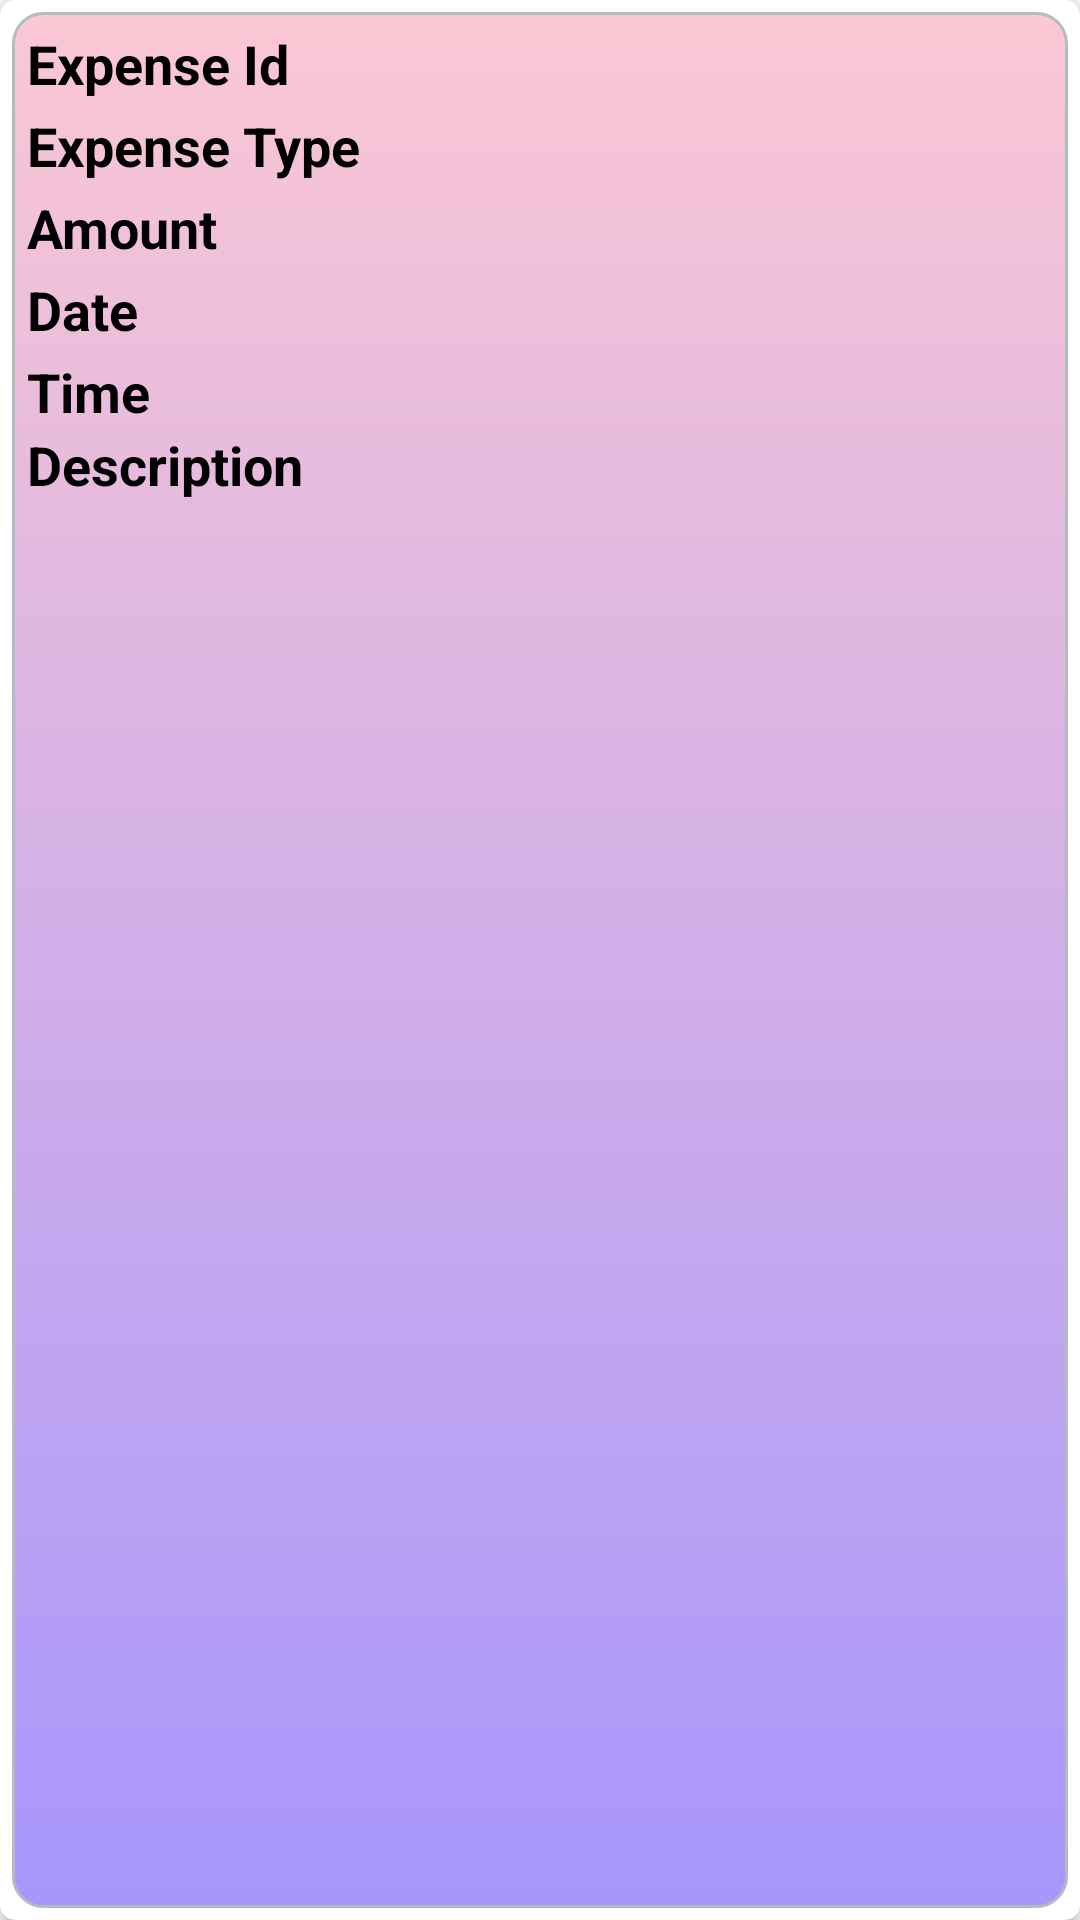

This screen was rendered from an Android layout file. Write that file and the resources it references.
<!-- AndroidManifest.xml: application theme AppTheme -->
<!-- res/layout/single_expense_item.xml -->
<?xml version="1.0" encoding="utf-8"?>
<android.support.v7.widget.CardView xmlns:android="http://schemas.android.com/apk/res/android"
    xmlns:card_view="http://schemas.android.com/apk/res-auto"
    android:layout_width="match_parent"
    android:layout_height="wrap_content"
    xmlns:tools="http://schemas.android.com/tools"
    android:layout_marginTop="5dp"
    android:layout_marginLeft="5dp"
    android:layout_marginRight="5dp"
    card_view:cardCornerRadius="5dp">


    <LinearLayout
        android:layout_width="match_parent"
        android:layout_height="match_parent"
        android:layout_margin="4dp"
        android:padding="5dp"
        android:orientation="vertical"
        android:background="@drawable/adaptergradient">

        <LinearLayout
            android:layout_width="match_parent"
            android:layout_height="wrap_content"
            android:orientation="horizontal">

            <android.support.v7.widget.AppCompatTextView
                android:layout_width="0dp"
                android:layout_height="wrap_content"
                android:layout_weight="2"
                android:text="Expense Id   "
                android:textColor="#000"
                android:layout_gravity="center"
                android:gravity="start"
                android:layout_marginRight="5dp"
                android:textStyle="bold"
                android:textSize="18sp"
                />

            <android.support.v7.widget.AppCompatTextView
                android:id="@+id/tvExpenseReportId"
                android:layout_width="0dp"
                android:layout_height="wrap_content"
                android:layout_weight="3"
                tools:text="ID"
                android:textColor="#000"
                android:textSize="18sp"
                android:layout_gravity="center"

                android:gravity="start"/>
        </LinearLayout>

        <LinearLayout
            android:layout_width="match_parent"
            android:layout_height="wrap_content"
            android:layout_marginTop="3dp"
            android:orientation="horizontal">

            <android.support.v7.widget.AppCompatTextView
                android:layout_width="0dp"
                android:layout_height="wrap_content"
                android:layout_weight="2"
                android:text="Expense Type "
                android:textColor="#000"
                android:textStyle="bold"
                android:textSize="18sp"
                android:layout_gravity="center"
                android:gravity="start"
                android:layout_marginRight="5dp"/>

            <android.support.v7.widget.AppCompatTextView
                android:id="@+id/tvExpenseReportType"
                android:layout_width="0dp"
                android:layout_height="wrap_content"
                android:layout_weight="3"
                tools:text="INCOME TYPE"
                android:textColor="#000"
                android:textSize="18sp"
                android:layout_gravity="center"
                android:gravity="start"/>
        </LinearLayout>

        <LinearLayout
            android:layout_width="match_parent"
            android:layout_height="wrap_content"
            android:layout_marginTop="3dp"
            android:orientation="horizontal">

            <android.support.v7.widget.AppCompatTextView
                android:layout_width="0dp"
                android:layout_height="wrap_content"
                android:layout_weight="2"
                android:text="Amount   "
                android:textColor="#000"
                android:textStyle="bold"
                android:textSize="18sp"
                android:layout_gravity="center"
                android:gravity="start"
                android:layout_marginRight="5dp"/>

            <android.support.v7.widget.AppCompatTextView
                android:id="@+id/tvExpenseReportAmount"
                android:layout_width="0dp"
                android:layout_height="wrap_content"
                android:layout_weight="3"
                tools:text="INCOME AMOUNT"
                android:textColor="#000"
                android:textSize="18sp"
                android:layout_gravity="center"
                android:gravity="start"
                />
        </LinearLayout>

        <LinearLayout
            android:layout_width="match_parent"
            android:layout_height="wrap_content"
            android:layout_marginTop="3dp"
            android:orientation="horizontal">

            <android.support.v7.widget.AppCompatTextView
                android:layout_width="0dp"
                android:layout_height="wrap_content"
                android:layout_weight="2"
                android:text="Date  "
                android:textColor="#000"
                android:textStyle="bold"
                android:textSize="18sp"
                android:layout_gravity="center"
                android:gravity="start"
                android:layout_marginRight="5dp"/>

            <android.support.v7.widget.AppCompatTextView
                android:id="@+id/tvExpenseReportDate"
                android:layout_width="0dp"
                android:layout_height="wrap_content"
                android:layout_weight="3"
                tools:text="DATE"
                android:textColor="#000"
                android:textSize="18sp"
                android:layout_gravity="center"
                android:gravity="start"/>


        </LinearLayout>

        <LinearLayout
            android:layout_width="match_parent"
            android:layout_height="wrap_content"
            android:layout_marginTop="3dp"
            android:orientation="horizontal">

            <android.support.v7.widget.AppCompatTextView
                android:layout_width="0dp"
                android:layout_height="wrap_content"
                android:layout_weight="2"
                android:text="Time   "
                android:textColor="#000"
                android:textStyle="bold"
                android:textSize="18sp"
                android:layout_gravity="center"
                android:gravity="start"
                android:layout_marginRight="5dp"/>

            <android.support.v7.widget.AppCompatTextView
                android:id="@+id/tvExpenseReportTime"
                android:layout_width="0dp"
                android:layout_height="wrap_content"
                android:layout_weight="3"
                tools:text="time"
                android:textColor="#000"
                android:textSize="18sp"
                android:layout_gravity="center"
                android:gravity="start"/>


        </LinearLayout>

        <LinearLayout
            android:layout_width="match_parent"
            android:layout_height="wrap_content"
            android:layout_marginTop="0dp"
            android:orientation="horizontal">

            <android.support.v7.widget.AppCompatTextView
                android:layout_width="0dp"
                android:layout_height="wrap_content"
                android:layout_weight="2"
                android:text="Description "
                android:textColor="#000"
                android:textStyle="bold"
                android:textSize="18sp"
                android:layout_gravity="center"
                android:gravity="start"
                android:layout_marginRight="5dp"/>

            <android.support.v7.widget.AppCompatTextView
                android:id="@+id/tvExpenseReportDesc"
                android:layout_width="0dp"
                android:layout_height="wrap_content"
                android:layout_weight="3"
                tools:text="description"
                android:textColor="#000"
                android:textSize="18sp"
                android:layout_gravity="center"
                android:gravity="start"/>

        </LinearLayout>




    </LinearLayout>

</android.support.v7.widget.CardView>
<!-- resources referenced by this layout -->
<resources>
  <!-- drawable adaptergradient (drawable) -->
  <?xml version="1.0" encoding="UTF-8"?>
  <shape xmlns:android="http://schemas.android.com/apk/res/android">
      <solid android:color="#FFFFFF"/>
      <stroke android:width="1dp" android:color="#B1BCBE" />
      <corners android:radius="10dp"/>
      <padding android:left="0dp" android:top="0dp" android:right="0dp" android:bottom="0dp" />
  
      <gradient
          android:angle="90"
          android:startColor="#a796fC"
          android:endColor="#fbc7d4"
          android:type="linear"/>
  </shape>
  <style name="AppTheme" parent="Theme.AppCompat.Light.DarkActionBar">
          
          <item name="colorPrimary">@color/colorPrimary</item>
          <item name="colorPrimaryDark">@color/colorPrimaryDark</item>
          <item name="colorAccent">@color/colorAccent</item>
      </style>
  <color name="colorPrimary">#3F51B5</color>
  <color name="colorPrimaryDark">#303F9F</color>
  <color name="colorAccent">#FF4081</color>
</resources>
